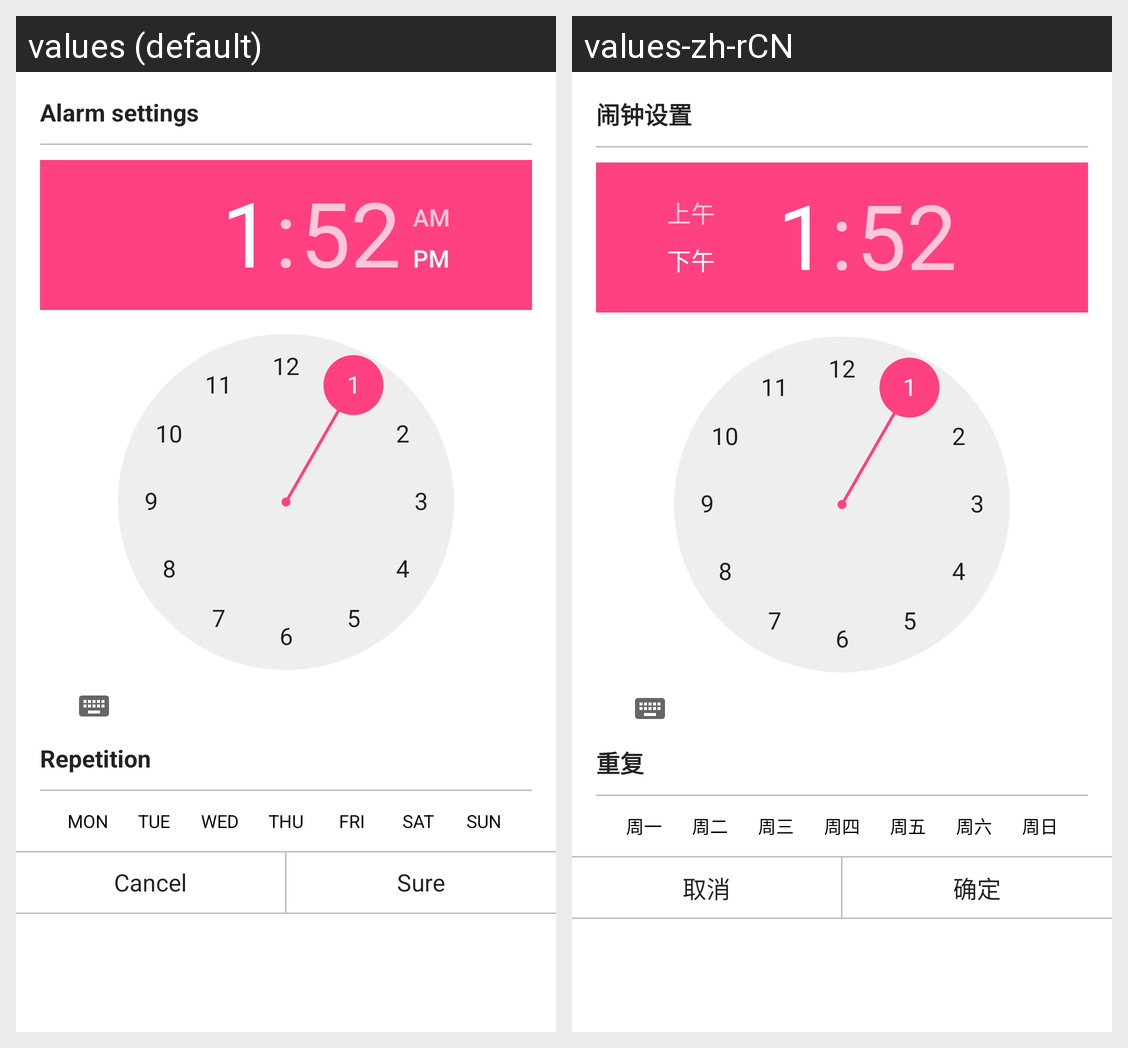

Translations of the strings shown on this Android screen, per locale in the grid:
Android screen res/layout/fragment_wristband_set_alarm.xml rendered under 2 locales, left to right: values (default), values-zh-rCN. Device: Nexus 5 (rendered at 1080×1920; each locale shown at half size, 540×960, under a caption strip naming it); theme AppTheme.
Strings drawn on this screen, with the default value and each locale's value (text and hints the layout hard-codes, and strings that could not be matched under every locale, appear in the picture but are not listed):

settings_mydevice_alarm_setting
  values: Alarm settings
  values-zh-rCN: 闹钟设置

settings_mydevice_alarm_repetition
  values: Repetition
  values-zh-rCN: 重复

monday_week
  values: MON
  values-zh-rCN: 周一

tuesday_week
  values: TUE
  values-zh-rCN: 周二

wednesday_week
  values: WED
  values-zh-rCN: 周三

thursday_week
  values: THU
  values-zh-rCN: 周四

friday_week
  values: FRI
  values-zh-rCN: 周五

saturday_week
  values: SAT
  values-zh-rCN: 周六

sunday_week
  values: SUN
  values-zh-rCN: 周日

cancel
  values: Cancel
  values-zh-rCN: 取消

sure
  values: Sure
  values-zh-rCN: 确定
